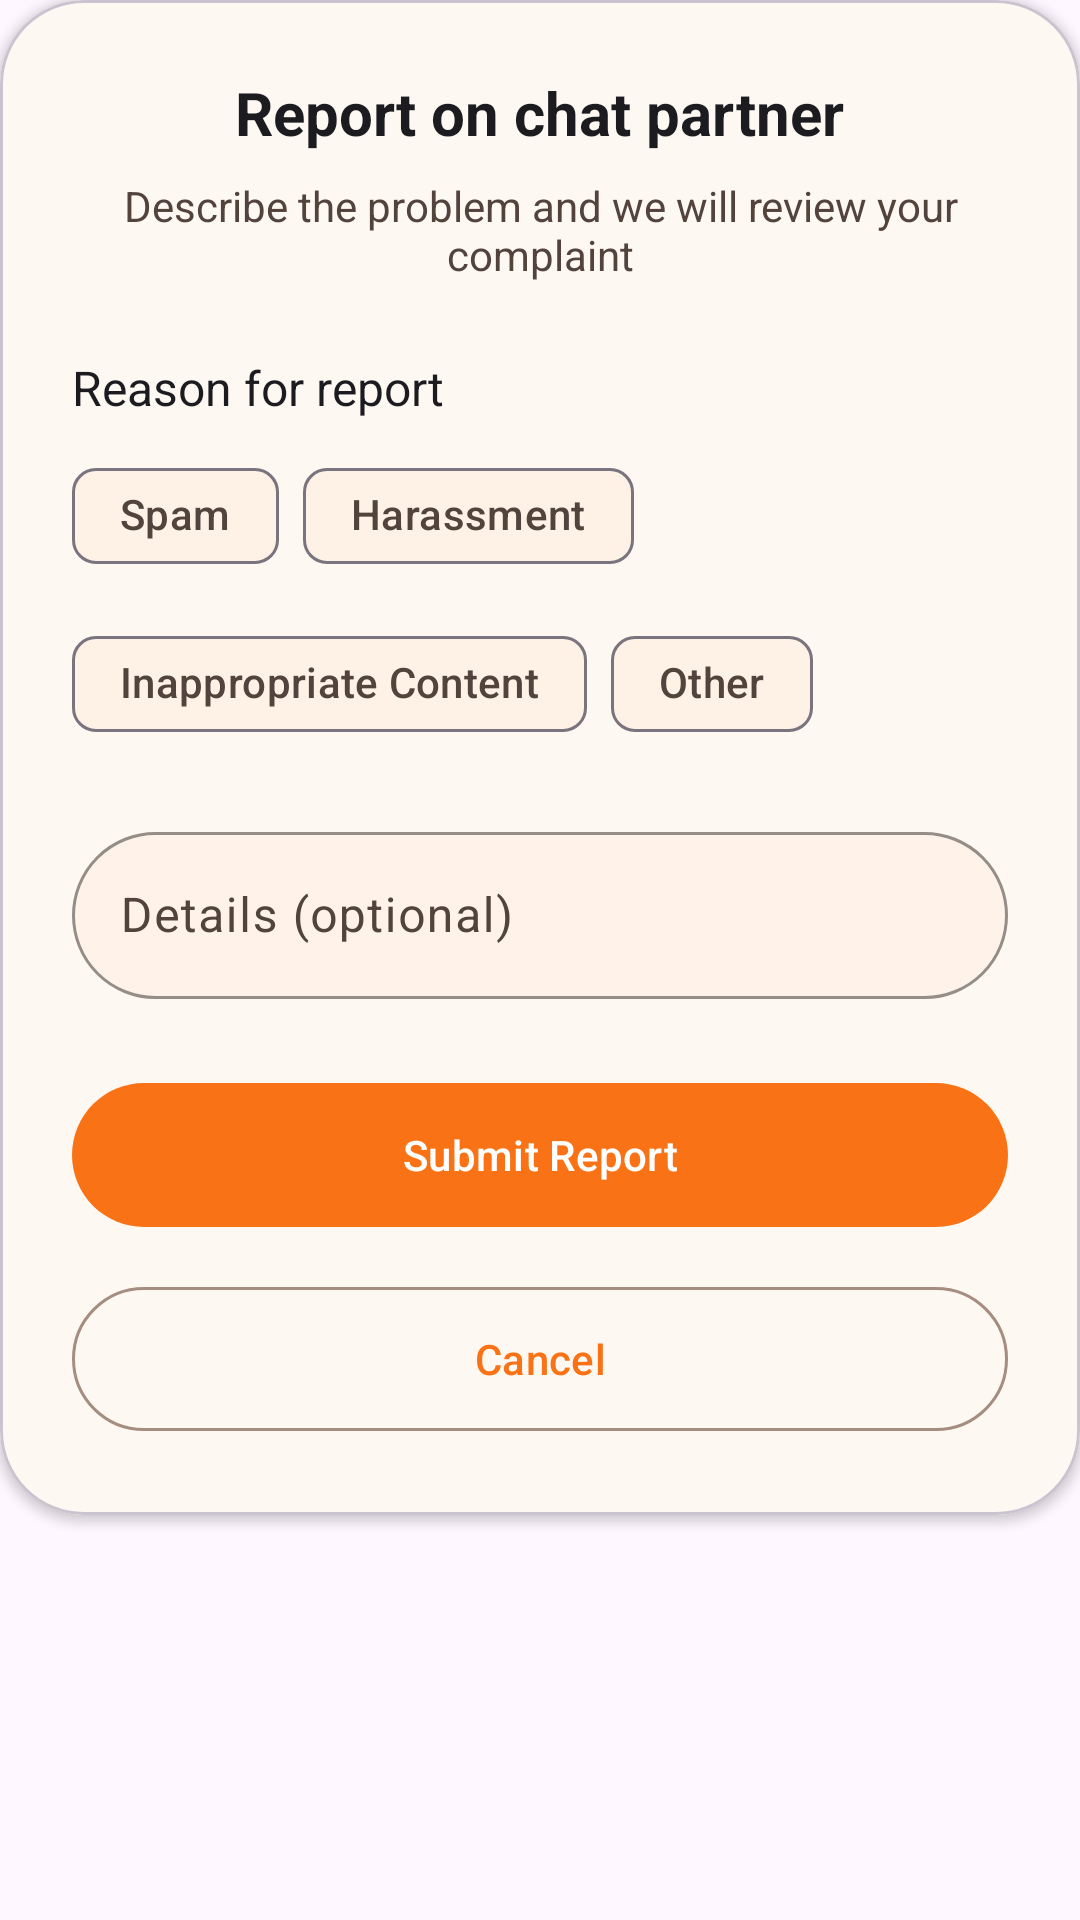

Write the Android layout XML for this screen, with the resource values it uses.
<!-- AndroidManifest.xml: application theme Theme.Common_Ground -->
<!-- res/layout/fragment_report_dialog.xml -->
<?xml version="1.0" encoding="utf-8"?>
<ScrollView xmlns:android="http://schemas.android.com/apk/res/android"
    xmlns:app="http://schemas.android.com/apk/res-auto"
    android:layout_width="match_parent"
    android:layout_height="wrap_content"
    android:maxHeight="500dp">

    <com.google.android.material.card.MaterialCardView
        android:layout_width="match_parent"
        android:layout_height="wrap_content"
        style="@style/CardView.Rounded"
        app:cardCornerRadius="@dimen/corner_radius_28"
        app:cardElevation="@dimen/elevation_2">

        <LinearLayout
            android:layout_width="match_parent"
            android:layout_height="wrap_content"
            android:orientation="vertical"
            android:padding="@dimen/spacing_24"
            android:gravity="center">

            <TextView
                android:layout_width="wrap_content"
                android:layout_height="wrap_content"
                android:text="@string/report_title"
                android:textColor="@color/md_on_surface"
                android:textSize="@dimen/text_xl"
                android:textStyle="bold"
                android:layout_marginBottom="@dimen/spacing_8"
                android:gravity="center" />

            <TextView
                android:layout_width="wrap_content"
                android:layout_height="wrap_content"
                android:text="@string/report_description"
                android:textColor="@color/md_on_surface_variant"
                android:textSize="@dimen/text_sm"
                android:layout_marginBottom="@dimen/spacing_24"
                android:gravity="center" />

            <TextView
                android:layout_width="match_parent"
                android:layout_height="wrap_content"
                android:text="@string/report_reason_title"
                android:textColor="@color/md_on_surface"
                android:textSize="@dimen/text_base"
                android:layout_marginBottom="@dimen/spacing_8" />

            <com.google.android.material.chip.ChipGroup
                android:id="@+id/reason_chip_group"
                android:layout_width="match_parent"
                android:layout_height="wrap_content"
                app:chipSpacingHorizontal="@dimen/spacing_8"
                app:chipSpacingVertical="@dimen/spacing_8"
                android:layout_marginBottom="@dimen/spacing_20"
                app:singleSelection="true">

                <com.google.android.material.chip.Chip
                    android:id="@+id/reason_spam"
                    android:layout_width="wrap_content"
                    android:layout_height="wrap_content"
                    android:text="@string/reason_spam"
                    style="@style/Widget.Material3.Chip.Filter" />

                <com.google.android.material.chip.Chip
                    android:id="@+id/reason_harassment"
                    android:layout_width="wrap_content"
                    android:layout_height="wrap_content"
                    android:text="@string/reason_harassment"
                    style="@style/Widget.Material3.Chip.Filter" />

                <com.google.android.material.chip.Chip
                    android:id="@+id/reason_inappropriate"
                    android:layout_width="wrap_content"
                    android:layout_height="wrap_content"
                    android:text="@string/reason_inappropriate"
                    style="@style/Widget.Material3.Chip.Filter" />

                <com.google.android.material.chip.Chip
                    android:id="@+id/reason_other"
                    android:layout_width="wrap_content"
                    android:layout_height="wrap_content"
                    android:text="@string/reason_other"
                    style="@style/Widget.Material3.Chip.Filter" />

            </com.google.android.material.chip.ChipGroup>

            <com.google.android.material.textfield.TextInputLayout
                style="@style/TextInputLayout.Rounded"
                android:layout_width="match_parent"
                android:layout_height="wrap_content"
                android:layout_marginBottom="@dimen/spacing_24">

                <com.google.android.material.textfield.TextInputEditText
                    android:id="@+id/details_edit_text"
                    android:layout_width="match_parent"
                    android:layout_height="wrap_content"
                    android:hint="@string/report_details"
                    android:inputType="textMultiLine"
                    android:maxLines="3"
                    android:textColor="@color/md_on_surface"
                    android:textSize="@dimen/text_base" />

            </com.google.android.material.textfield.TextInputLayout>

            <com.google.android.material.button.MaterialButton
                android:id="@+id/submit_report_button"
                android:layout_width="match_parent"
                android:layout_height="@dimen/button_height"
                style="@style/Button.Filled"
                android:text="@string/submit_report" />

            <com.google.android.material.button.MaterialButton
                android:id="@+id/cancel_report_button"
                android:layout_width="match_parent"
                android:layout_height="@dimen/button_height"
                style="@style/Button.Outlined"
                android:text="@string/cancel"
                android:layout_marginTop="@dimen/spacing_12" />

        </LinearLayout>

    </com.google.android.material.card.MaterialCardView>

</ScrollView>
<!-- resources referenced by this layout -->
<resources>
  <color name="md_on_surface">#1C1B1F</color>
  <color name="md_on_surface_variant">#52443C</color>
  <dimen name="button_height">56dp</dimen>
  <dimen name="corner_radius_28">28dp</dimen>
  <dimen name="elevation_2">2dp</dimen>
  <dimen name="spacing_12">12dp</dimen>
  <dimen name="spacing_20">20dp</dimen>
  <dimen name="spacing_24">24dp</dimen>
  <dimen name="spacing_8">8dp</dimen>
  <dimen name="text_base">16sp</dimen>
  <dimen name="text_sm">14sp</dimen>
  <dimen name="text_xl">20sp</dimen>
  <string name="cancel">Cancel</string>
  <string name="reason_harassment">Harassment</string>
  <string name="reason_inappropriate">Inappropriate Content</string>
  <string name="reason_other">Other</string>
  <string name="reason_spam">Spam</string>
  <string name="report_description">Describe the problem and we will review your complaint</string>
  <string name="report_details">Details (optional)</string>
  <string name="report_reason_title">Reason for report</string>
  <string name="report_title">Report on chat partner</string>
  <string name="submit_report">Submit Report</string>
  <style name="Button.Filled" parent="Widget.Material3.Button">
          <item name="backgroundTint">@color/md_primary</item>
          <item name="android:textColor">@color/md_on_primary</item>
          <item name="cornerRadius">@dimen/corner_radius_full</item>
          <item name="android:elevation">@dimen/elevation_1</item>
          <item name="android:minHeight">@dimen/button_height</item>
      </style>
  <style name="Button.Outlined" parent="Widget.Material3.Button.OutlinedButton">
          <item name="strokeColor">@color/md_outline</item>
          <item name="android:textColor">@color/md_primary</item>
          <item name="cornerRadius">@dimen/corner_radius_full</item>
          <item name="android:minHeight">@dimen/button_height</item>
      </style>
  <style name="CardView.Rounded" parent="CardView">
          <item name="cardCornerRadius">@dimen/corner_radius_20</item>
          <item name="cardElevation">@dimen/elevation_2</item>
          <item name="cardBackgroundColor">@color/md_surface_container_low</item>
      </style>
  <style name="TextInputLayout.Rounded" parent="Widget.Material3.TextInputLayout.OutlinedBox">
          <item name="boxCornerRadiusBottomStart">@dimen/corner_radius_full</item>
          <item name="boxCornerRadiusBottomEnd">@dimen/corner_radius_full</item>
          <item name="boxCornerRadiusTopStart">@dimen/corner_radius_full</item>
          <item name="boxCornerRadiusTopEnd">@dimen/corner_radius_full</item>
          <item name="boxBackgroundColor">@color/md_surface_container_high</item>
          <item name="hintTextColor">@color/md_on_surface_variant</item>
          <item name="boxStrokeColor">@android:color/transparent</item>
      </style>
  <color name="md_primary">#F97316</color>
  <color name="md_on_primary">#FFFFFF</color>
  <dimen name="corner_radius_full">50dp</dimen>
  <dimen name="elevation_1">1dp</dimen>
  <color name="md_outline">#A58D7F</color>
  <dimen name="corner_radius_20">20dp</dimen>
  <color name="md_surface_container_low">#FEF8F3</color>
  <color name="md_surface_container_high">#FFF3E9</color>
  <color name="md_primary_container">#FFEDD5</color>
  <color name="md_on_primary_container">#7C2D12</color>
  <color name="md_secondary">#EF4444</color>
  <color name="md_on_secondary">#FFFFFF</color>
  <color name="md_secondary_container">#FEE2E2</color>
  <color name="md_on_secondary_container">#7F1D1D</color>
  <color name="md_tertiary">#FBBF24</color>
  <color name="md_on_tertiary">#422006</color>
  <color name="md_tertiary_container">#FEF3C7</color>
  <color name="md_on_tertiary_container">#78350F</color>
  <color name="md_surface">#FFFBF5</color>
  <color name="md_surface_variant">#FFF7ED</color>
  <color name="md_surface_container">#FFF7ED</color>
</resources>
